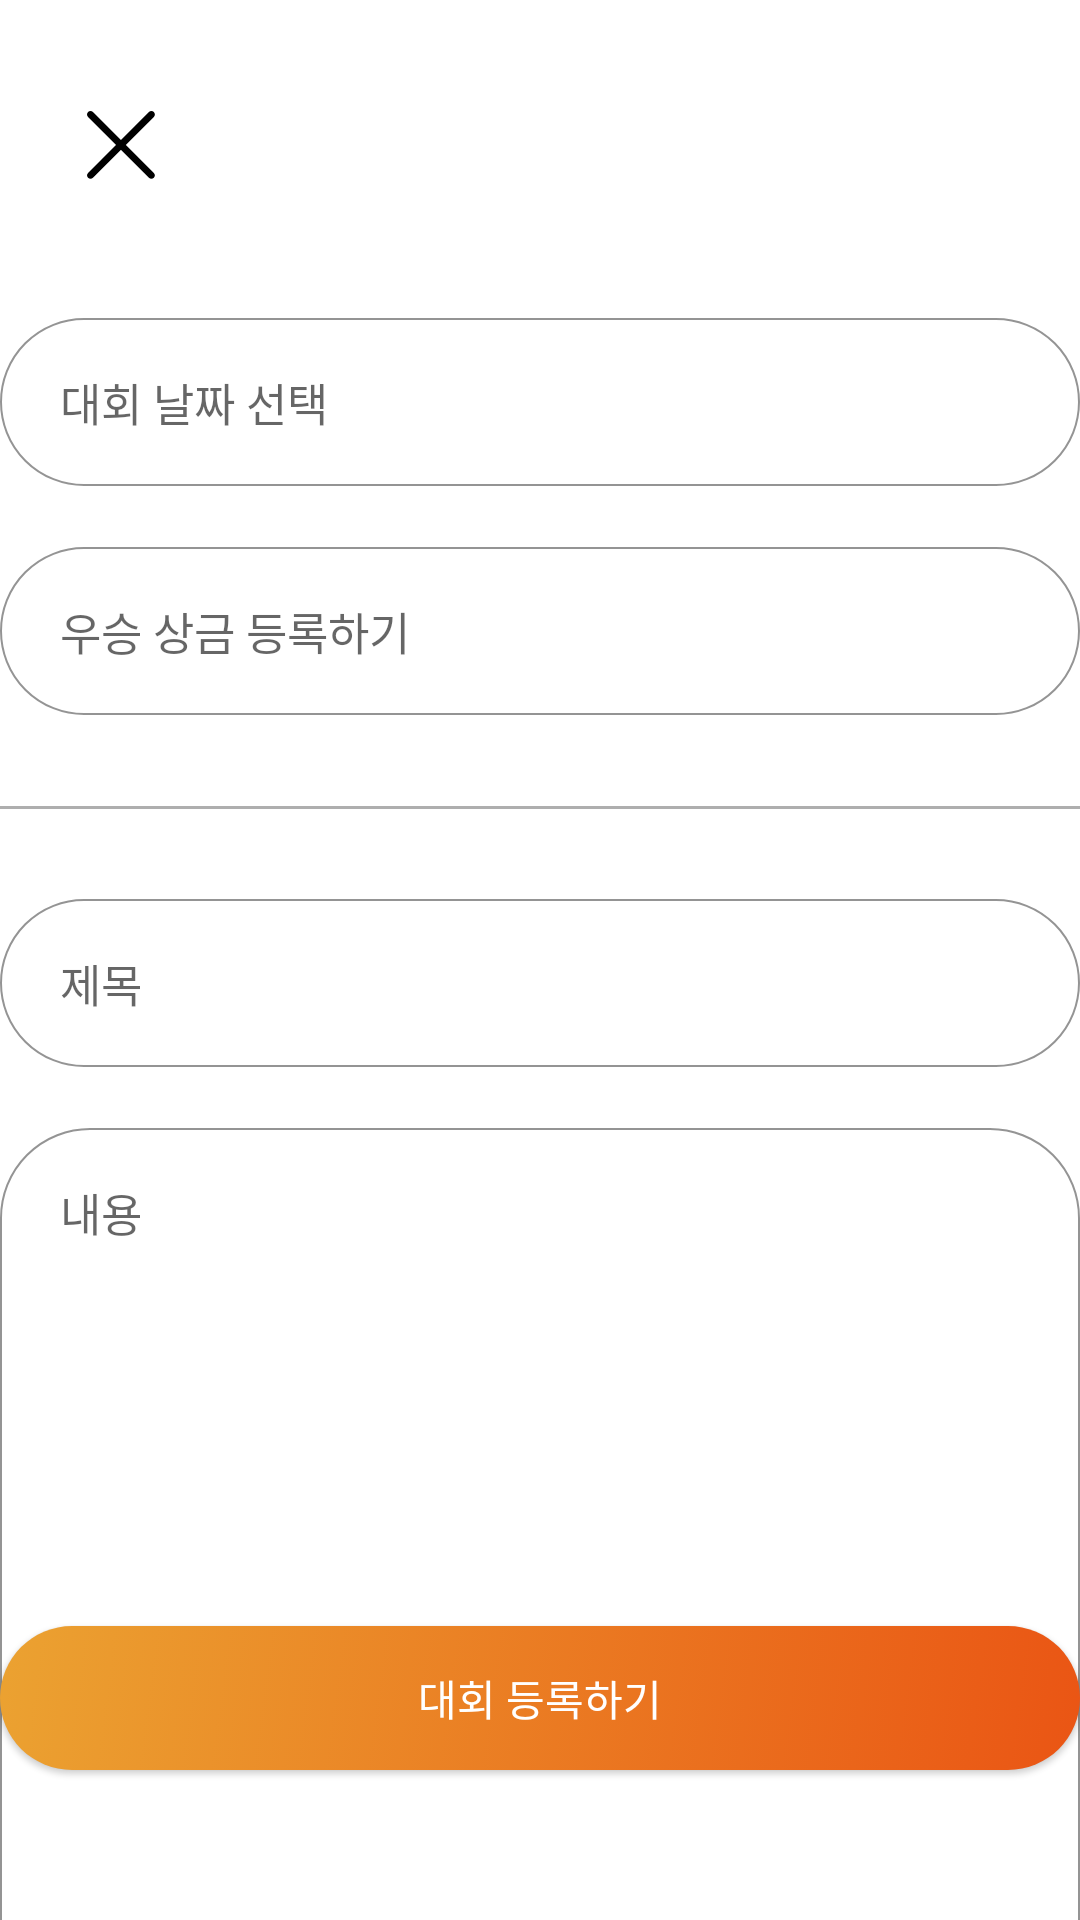

Here is an Android app screen rendered from its layout file. Give the layout XML and the strings, colors and styles it references.
<!-- AndroidManifest.xml: application theme Theme.2021IctProject -->
<!-- res/layout/create_contest_fragment.xml -->
<?xml version="1.0" encoding="utf-8"?>
<layout xmlns:android="http://schemas.android.com/apk/res/android"
    xmlns:app="http://schemas.android.com/apk/res-auto"
    xmlns:tools="http://schemas.android.com/tools">

    <data>
        <variable
            name="vm"
            type="com.project.concon.viewmodel.CreateContestViewModel" />

    </data>

    <androidx.constraintlayout.widget.ConstraintLayout
        android:layout_width="match_parent"
        android:layout_height="match_parent"
        android:focusable="true"
        android:focusableInTouchMode="true"
        tools:context=".fragment.CreateContestFragment">

        <androidx.appcompat.widget.AppCompatButton
            android:id="@+id/btn_confirm_create_contest"
            style="@style/Widget.AppCompat.Button.Main"
            android:layout_width="0dp"
            android:layout_height="wrap_content"
            android:layout_marginStart="@dimen/layout_margin"
            android:layout_marginEnd="@dimen/layout_margin"
            android:layout_marginBottom="50dp"
            android:enabled="true"
            android:text="@string/create_contest"
            app:layout_constraintBottom_toBottomOf="parent"
            app:layout_constraintEnd_toEndOf="parent"
            app:layout_constraintStart_toStartOf="parent" />

        <androidx.core.widget.NestedScrollView
            android:layout_width="0dp"
            android:layout_height="0dp"
            android:layout_marginTop="32dp"
            android:fillViewport="true"
            app:layout_constraintBottom_toBottomOf="parent"
            app:layout_constraintEnd_toEndOf="parent"
            app:layout_constraintStart_toStartOf="parent"
            app:layout_constraintTop_toBottomOf="@+id/btn_close_create_contest"
            tools:ignore="SpeakableTextPresentCheck">

            <LinearLayout
                android:layout_width="match_parent"
                android:layout_height="wrap_content"
                android:layout_marginStart="@dimen/layout_margin"
                android:layout_marginEnd="@dimen/layout_margin"
                android:orientation="vertical">

                <com.google.android.material.textfield.TextInputLayout
                    style="@style/BaseTextInputLayout"
                    android:layout_width="match_parent"
                    android:layout_height="wrap_content">

                    <com.google.android.material.textfield.TextInputEditText
                        android:id="@+id/et_date_create_contest"
                        style="@style/Widget.AppCompat.EditText.BaseEditText"
                        android:focusableInTouchMode="false"
                        android:layout_width="match_parent"
                        android:layout_height="wrap_content"
                        android:text="@{vm.date}"
                        android:hint="@string/chose_contest_date"
                        tools:ignore="TouchTargetSizeCheck" />

                </com.google.android.material.textfield.TextInputLayout>

                <com.google.android.material.textfield.TextInputLayout
                    style="@style/BaseTextInputLayout"
                    android:layout_width="match_parent"
                    android:layout_height="wrap_content">

                    <com.google.android.material.textfield.TextInputEditText
                        android:id="@+id/et_prize_create_contest"
                        style="@style/Widget.AppCompat.EditText.BaseEditText"
                        android:inputType="number"
                        android:layout_width="match_parent"
                        android:layout_height="wrap_content"
                        android:hint="우승 상금 등록하기"
                        tools:ignore="TouchTargetSizeCheck" />

                </com.google.android.material.textfield.TextInputLayout>

                <View
                    android:id="@+id/view"
                    android:layout_width="match_parent"
                    android:layout_height="1dp"
                    android:layout_marginTop="10dp"
                    android:layout_marginBottom="30dp"
                    android:background="@color/light_grey" />

                <com.google.android.material.textfield.TextInputLayout
                    style="@style/BaseTextInputLayout"
                    android:layout_width="match_parent"
                    android:layout_height="wrap_content">

                    <com.google.android.material.textfield.TextInputEditText
                        android:id="@+id/et_title_create_contest"
                        style="@style/Widget.AppCompat.EditText.BaseEditText"
                        android:layout_width="match_parent"
                        android:layout_height="wrap_content"
                        android:hint="@string/title"
                        tools:ignore="TouchTargetSizeCheck" />
                </com.google.android.material.textfield.TextInputLayout>

                <com.google.android.material.textfield.TextInputLayout
                    style="@style/BaseTextInputLayout"
                    android:layout_width="match_parent"
                    app:hintEnabled="false"
                    android:layout_height="400dp">

                    <com.google.android.material.textfield.TextInputEditText
                        android:id="@+id/et_content_create_contest"
                        style="@style/Widget.AppCompat.EditText.ContentEditText"
                        android:gravity="top"
                        android:layout_width="match_parent"
                        android:layout_height="match_parent"
                        android:hint="@string/content" />

                </com.google.android.material.textfield.TextInputLayout>

                <Button
                    android:id="@+id/btn_add_photo_create_contest"
                    android:layout_width="wrap_content"
                    android:layout_height="wrap_content"
                    android:layout_weight="1"
                    android:layout_marginVertical="16dp"
                    android:text="사진 첨부하기" />

                <androidx.recyclerview.widget.RecyclerView
                    android:id="@+id/rv_photo_create_contest"
                    app:layoutManager="androidx.recyclerview.widget.LinearLayoutManager"
                    android:orientation="horizontal"
                    tools:listitem="@layout/rv_item_join_contest_image"
                    android:layout_width="match_parent"
                    android:layout_height="wrap_content" />

                <Space
                    android:layout_width="match_parent"
                    android:layout_height="150dp" />
            </LinearLayout>
        </androidx.core.widget.NestedScrollView>

        <ImageButton
            android:id="@+id/btn_close_create_contest"
            android:layout_width="50dp"
            android:layout_height="50dp"
            android:layout_marginStart="16dp"
            android:layout_marginTop="24dp"
            android:background="@android:color/transparent"
            android:src="@drawable/ic_close"
            app:layout_constraintStart_toStartOf="parent"
            app:layout_constraintTop_toTopOf="parent"
            tools:ignore="SpeakableTextPresentCheck" />
    </androidx.constraintlayout.widget.ConstraintLayout>
</layout>
<!-- res/layout/rv_item_join_contest_image.xml (included above) -->
<?xml version="1.0" encoding="utf-8"?>
<layout xmlns:android="http://schemas.android.com/apk/res/android"
    xmlns:app="http://schemas.android.com/apk/res-auto"
    xmlns:tools="http://schemas.android.com/tools">

    <data>
        <variable
            name="uri"
            type="android.net.Uri" />
    </data>

    <androidx.constraintlayout.widget.ConstraintLayout
        android:layout_width="wrap_content"
        android:layout_height="wrap_content">

        <androidx.cardview.widget.CardView
            android:layout_width="@dimen/join_contest_image_size"
            android:layout_height="@dimen/join_contest_image_size"
            android:layout_marginEnd="10dp"
            app:cardCornerRadius="25dp"
            app:cardElevation="0dp"
            app:layout_constraintBottom_toBottomOf="parent"
            app:layout_constraintEnd_toEndOf="parent"
            app:layout_constraintStart_toStartOf="parent"
            app:layout_constraintTop_toTopOf="parent">

            <ImageView
                android:id="@+id/imageView"
                android:scaleType="centerCrop"
                android:layout_width="match_parent"
                android:layout_height="match_parent"
                tools:srcCompat="@tools:sample/avatars" />
        </androidx.cardview.widget.CardView>

    </androidx.constraintlayout.widget.ConstraintLayout>
</layout>
<!-- resources referenced by this layout -->
<resources>
  <color name="light_grey">#FFAEAEAE</color>
  <string name="chose_contest_date">대회 날짜 선택</string>
  <string name="content">내용</string>
  <string name="create_contest">대회 등록하기</string>
  <string name="title">제목</string>
  <style name="BaseTextInputLayout" parent="Widget.MaterialComponents.TextInputLayout.OutlinedBox">
          <item name="errorEnabled">true</item>
          <item name="helperTextEnabled">true</item>
          <item name="hintEnabled">false</item>
          
          <item name="boxStrokeColor">@color/main_color</item>
          <item name="boxStrokeWidth">0.7dp</item>
          <item name="boxStrokeWidthFocused">0.7dp</item>
          
          <item name="boxCornerRadiusTopStart">30dp</item>
          <item name="boxCornerRadiusTopEnd">30dp</item>
          <item name="boxCornerRadiusBottomStart">30dp</item>
          <item name="boxCornerRadiusBottomEnd">30dp</item>
      </style>
  <style name="Widget.AppCompat.Button.Main">
          <item name="android:stateListAnimator">@null</item>
          <item name="android:background">@drawable/background_gradient_btn</item>
          <item name="android:textColor">@color/white</item>
          <item name="android:elevation">1dp</item>
      </style>
  <style name="Widget.AppCompat.EditText.BaseEditText">
          <item name="hintEnabled">false</item>
          
          <item name="android:singleLine">true</item>
          <item name="android:lines">1</item>
          
          <item name="android:includeFontPadding">true</item>
          <item name="android:paddingStart">20dp</item>
          <item name="android:paddingEnd">20dp</item>
          
          <item name="android:textColor">@color/black</item>
          <item name="android:textSize">15sp</item>
      </style>
  <style name="Widget.AppCompat.EditText.ContentEditText">
          <item name="hintEnabled">false</item>
          
          <item name="android:state_multiline">true</item>
          
          <item name="android:includeFontPadding">true</item>
          <item name="android:paddingStart">20dp</item>
          <item name="android:paddingEnd">20dp</item>
          
          <item name="android:textColor">@color/black</item>
          <item name="android:textSize">15sp</item>
      </style>
  <style name="Theme.2021IctProject" parent="Theme.MaterialComponents.Light.NoActionBar">
          <item name="colorPrimaryDark">@color/black</item>
  
          
          <item name="colorPrimary">@color/main_color</item>
          <item name="colorPrimaryVariant">@color/purple_700</item>
          <item name="colorOnPrimary">@color/white</item>
          
          <item name="colorSecondary">@color/main_gradient_end_color</item>
          <item name="colorSecondaryVariant">@color/teal_700</item>
          <item name="colorOnSecondary">@color/black</item>
          
          <item name="windowActionBar">false</item>
          <item name="windowNoTitle">true</item>
      </style>
  <color name="main_color">#FFEBA231</color>
  <color name="white">#FFFFFFFF</color>
  <color name="black">#FF000000</color>
  <color name="purple_700">#FF3700B3</color>
  <color name="main_gradient_end_color">#FFEA5514</color>
  <color name="teal_700">#FF018786</color>
  <color name="main_gradient_start_color">#FFEBA231</color>
  <color name="enabled_btn_color">#FF707070</color>
</resources>
